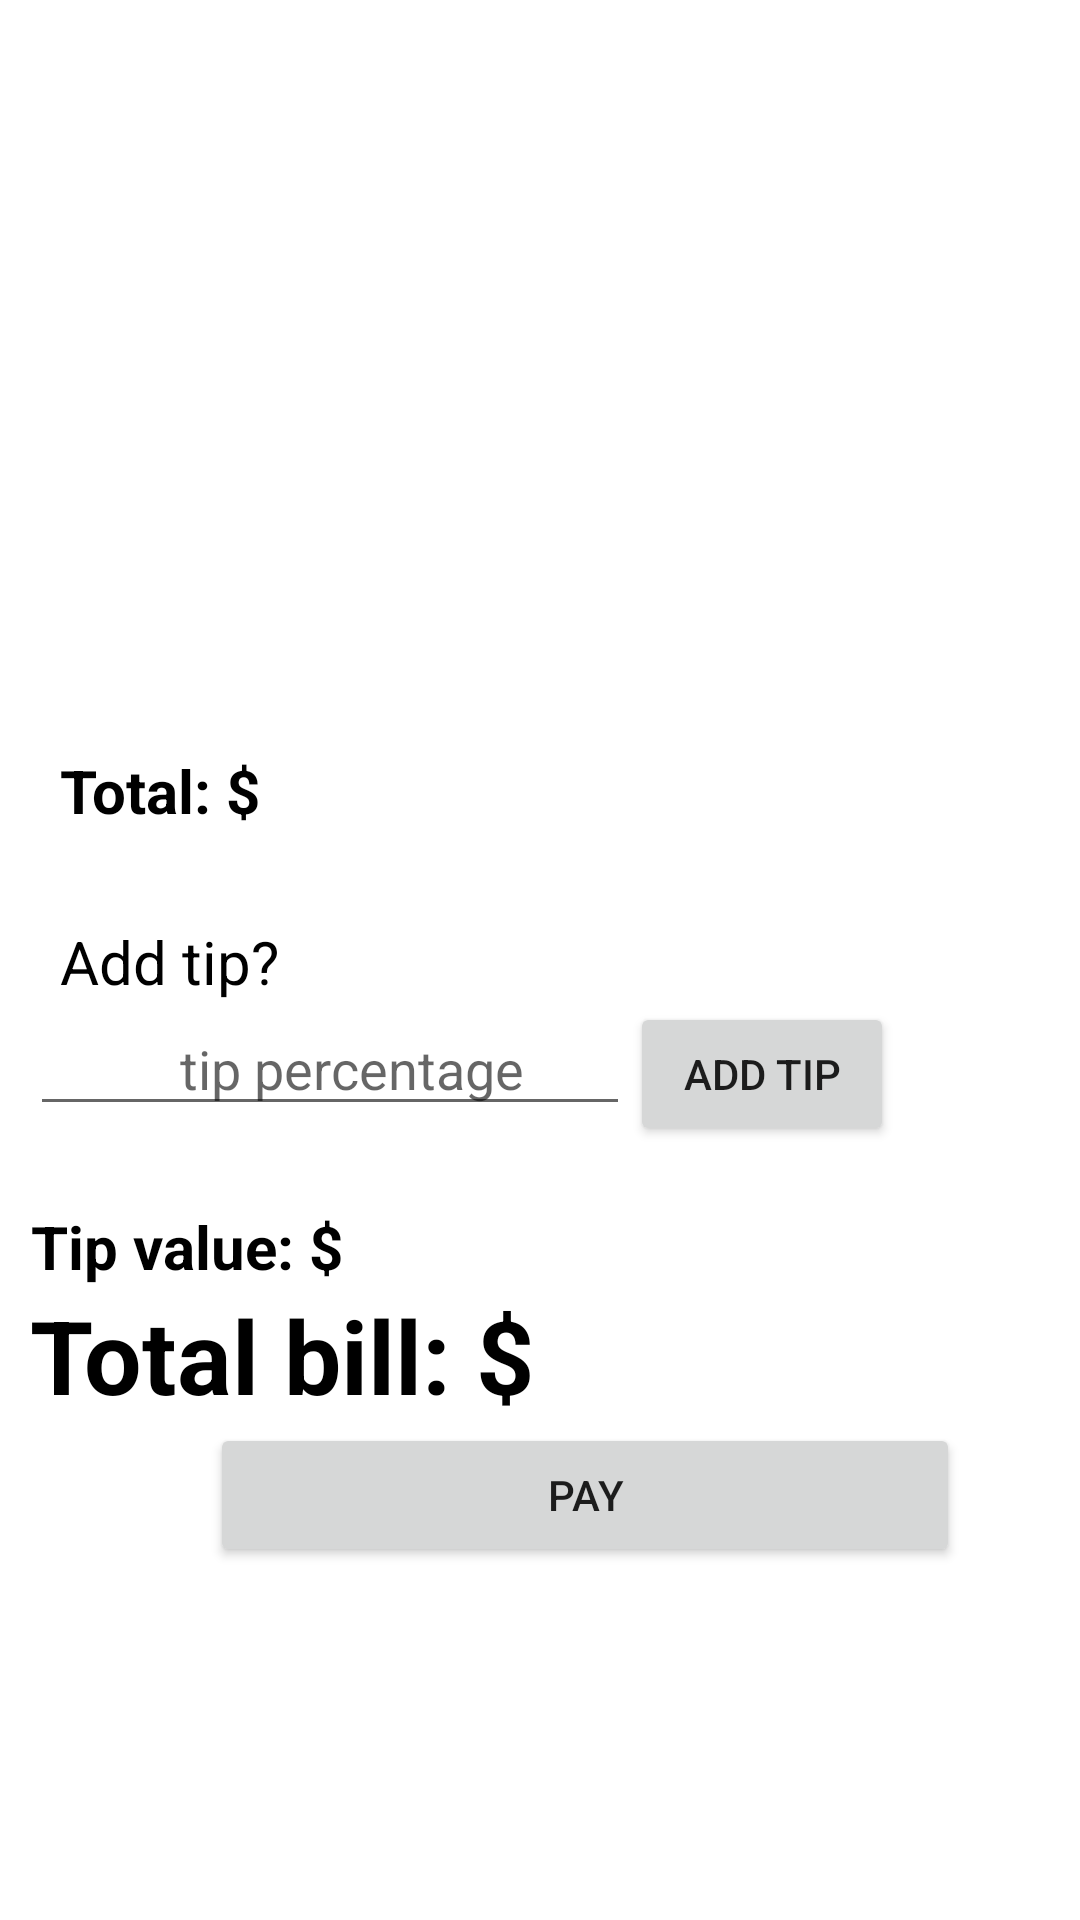

Android layout source for this screen:
<!-- AndroidManifest.xml: application theme Theme.Bartender -->
<!-- res/layout/activity_recibo_propina.xml -->
<?xml version="1.0" encoding="utf-8"?>
<LinearLayout xmlns:android="http://schemas.android.com/apk/res/android"
    xmlns:app="http://schemas.android.com/apk/res-auto"
    xmlns:tools="http://schemas.android.com/tools"
    android:layout_width="match_parent"
    android:layout_height="match_parent"
    tools:context=".Recibo_Propina"
    android:orientation="vertical">

    <androidx.recyclerview.widget.RecyclerView
        android:id="@+id/RecycleRecibo"
        android:layout_width="match_parent"
        android:layout_height="250dp" />

    <LinearLayout
        android:layout_width="match_parent"
        android:layout_height="wrap_content"
        android:orientation="horizontal"
        android:paddingLeft="20dp">

        <TextView
            android:layout_width="wrap_content"
            android:layout_height="wrap_content"
            android:text="@string/preciosinpropina"
            android:textColor="@color/black"
            android:textSize="20dp"
            android:textStyle="bold" />

        <TextView
            android:id="@+id/precioTXTShowerRecibo"
            android:layout_width="wrap_content"
            android:layout_height="wrap_content"
            android:textAlignment="viewStart"
            android:textColor="@color/black"
            android:textSize="20dp"
            android:textStyle="bold" />

    </LinearLayout>

    <TextView
        android:layout_width="wrap_content"
        android:layout_height="wrap_content"
        android:layout_marginTop="10dp"
        android:paddingLeft="20dp"
        android:paddingTop="20dp"
        android:text="@string/agregarpropina"
        android:textColor="@color/black"
        android:textSize="20dp" />

    <LinearLayout
        android:layout_width="match_parent"
        android:layout_height="wrap_content"
        android:orientation="horizontal"
        android:paddingLeft="10dp"
        android:textAlignment="center">

        <EditText
            android:id="@+id/porcentajePropina"
            android:layout_width="200dp"
            android:layout_height="wrap_content"
            android:ems="3"
            android:hint="@string/porcentaje"
            android:inputType="number"
            android:paddingLeft="50dp" />

        <Button
            android:id="@+id/BTNAgregarPropina"
            android:layout_width="wrap_content"
            android:layout_height="wrap_content"
            android:text="@string/btnagregarpropina" />
    </LinearLayout>

    <LinearLayout
        android:layout_width="match_parent"
        android:layout_height="wrap_content"
        android:orientation="horizontal"
        android:paddingLeft="10dp"
        android:textAlignment="center">

        <TextView
            android:layout_width="wrap_content"
            android:layout_height="wrap_content"
            android:paddingTop="20dp"
            android:text="@string/valordepropina"
            android:textAlignment="center"
            android:textColor="@color/black"
            android:textSize="20dp"
            android:textStyle="bold" />

        <TextView
            android:id="@+id/ConPropina"
            android:layout_width="wrap_content"
            android:layout_height="wrap_content"
            android:textAlignment="viewStart"
            android:textColor="@color/black"
            android:textSize="20dp"
            android:textStyle="bold" />

    </LinearLayout>

    <LinearLayout
        android:layout_width="match_parent"
        android:layout_height="wrap_content"
        android:orientation="horizontal"
        android:paddingLeft="10dp">

        <TextView
            android:layout_width="wrap_content"
            android:layout_height="wrap_content"
            android:text="@string/preciofinal"
            android:textColor="@color/black"
            android:textSize="34sp"
            android:textStyle="bold" />

        <TextView
            android:id="@+id/PrecioConPropina"
            android:layout_width="wrap_content"
            android:layout_height="wrap_content"
            android:textAlignment="viewStart"
            android:textColor="@color/black"
            android:textSize="34sp"
            android:textStyle="bold" />

    </LinearLayout>

    <LinearLayout
        android:layout_width="match_parent"
        android:layout_height="match_parent"
        android:orientation="horizontal"
        android:paddingLeft="10dp"
        android:textAlignment="center">

        <LinearLayout
            android:layout_width="match_parent"
            android:layout_height="match_parent"
            android:orientation="vertical"
            android:paddingLeft="60dp"
            android:textAlignment="center">

            <Button
                android:id="@+id/btnpay"
                android:layout_width="250dp"
                android:layout_height="wrap_content"
                android:text="Pay" />
        </LinearLayout>

    </LinearLayout>


</LinearLayout>
<!-- resources referenced by this layout -->
<resources>
  <string name="agregarpropina">Add tip?</string>
  <string name="btnagregarpropina">Add tip</string>
  <string name="porcentaje">tip percentage</string>
  <string name="preciofinal">Total bill: $</string>
  <string name="preciosinpropina">Total: $</string>
  <string name="valordepropina">Tip value: $</string>
  <style name="Theme.Bartender" parent="Theme.MaterialComponents.DayNight.DarkActionBar">
          
          <item name="colorPrimary">#C60000</item>
          <item name="colorPrimaryVariant">#C60000</item>
          <item name="colorOnPrimary">@color/white</item>
          
          <item name="colorSecondary">@color/teal_200</item>
          <item name="colorSecondaryVariant">@color/teal_700</item>
          <item name="colorOnSecondary">@color/black</item>
          
          <item name="android:statusBarColor" tools:targetApi="l">?attr/colorPrimaryVariant</item>
          
      </style>
  <!-- not gathered from this repository: default colours our renderer supplied (Android Studio template values) -->
  <color name="teal_200">#FF03DAC5</color>
  <color name="teal_700">#FF018786</color>
  <color name="black">#FF000000</color>
  <color name="white">#FFFFFFFF</color>
</resources>
